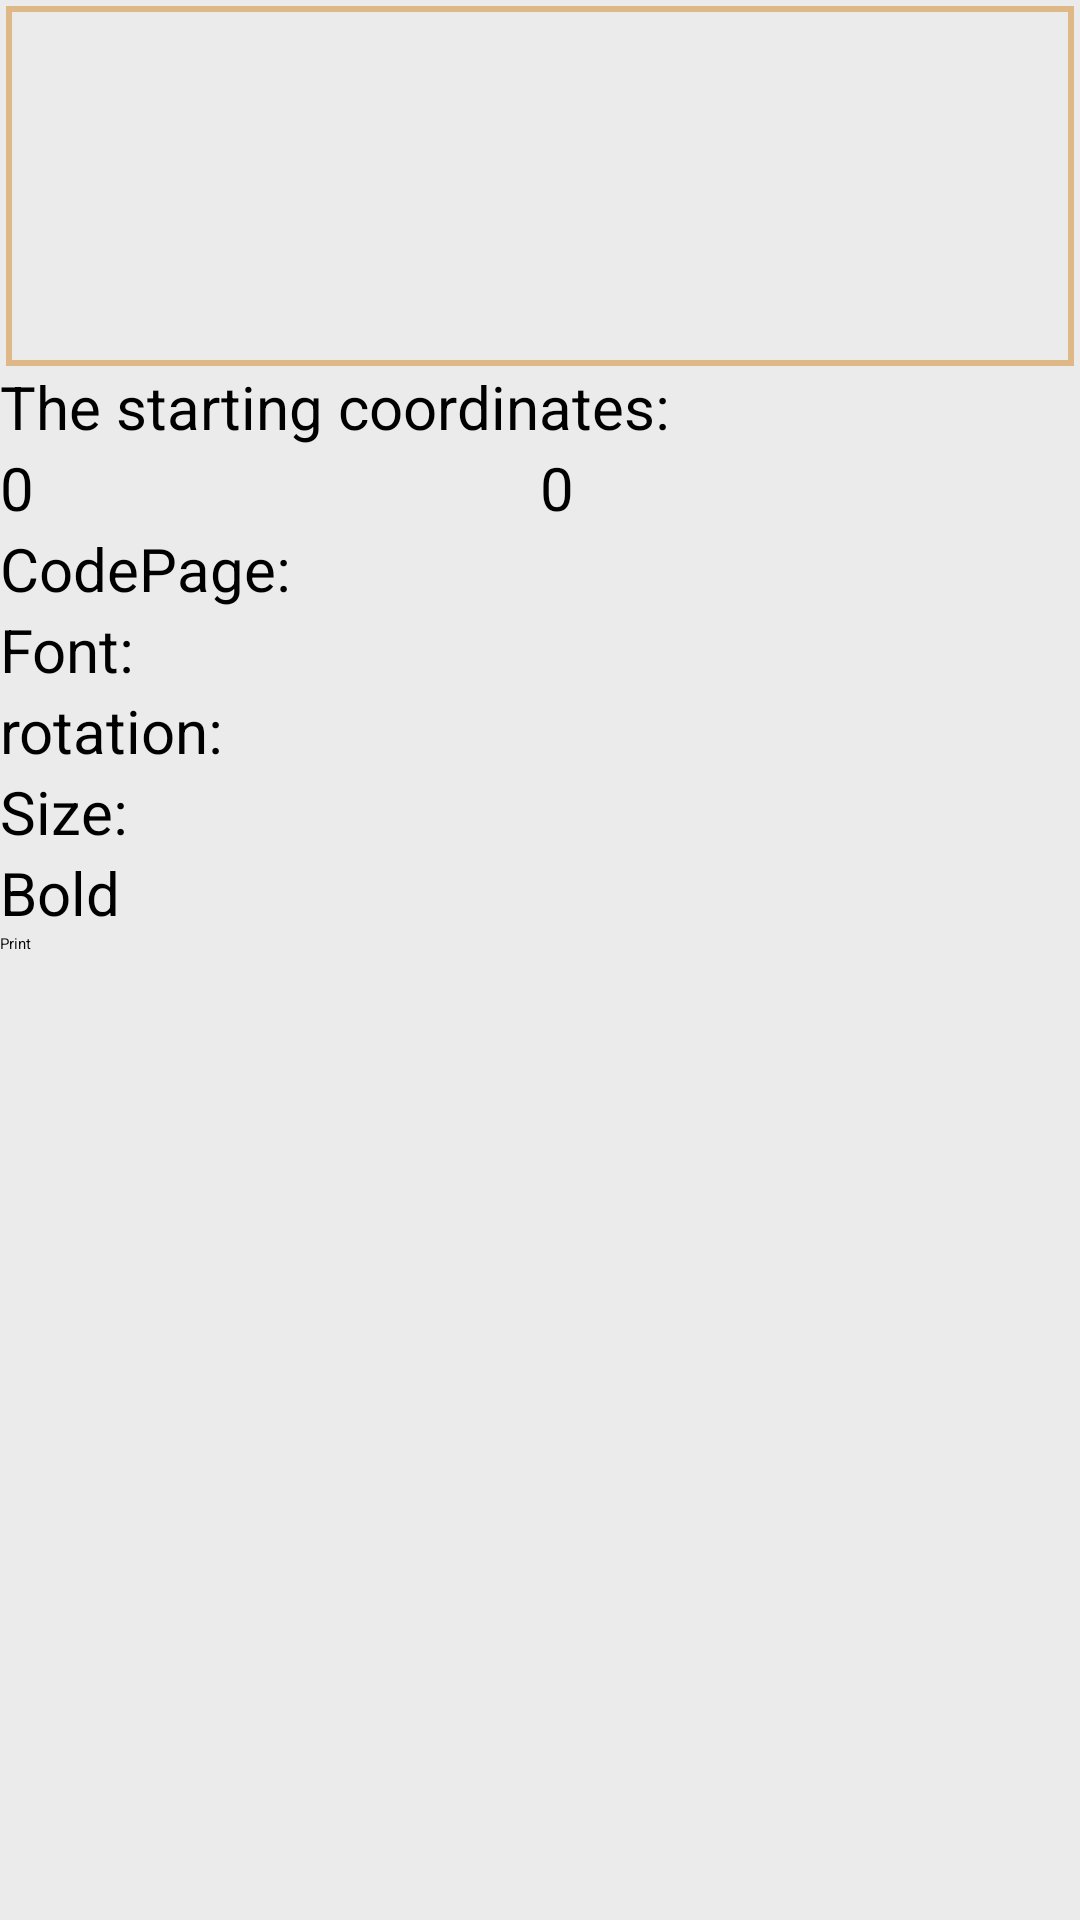

Here is an Android app screen rendered from its layout file. Give the layout XML and the strings, colors and styles it references.
<!-- AndroidManifest.xml: application theme AppTheme -->
<!-- res/layout/activity_text_format.xml -->
<?xml version="1.0" encoding="utf-8"?>

<LinearLayout xmlns:android="http://schemas.android.com/apk/res/android"
    android:orientation="vertical"
    android:layout_width="match_parent"
    android:layout_height="wrap_content">
    
    <LinearLayout 
	    android:gravity="center_vertical"
	    android:layout_width="fill_parent"
	    android:layout_height="fill_parent">   
 
	    <ScrollView 
	        android:scrollbarAlwaysDrawVerticalTrack="false"
	        android:id="@+id/preview_dashboard_v" 
	        android:background="#ffebebeb" 
	        android:scrollbars="vertical" 
	        android:fadingEdge="vertical"    
	        android:layout_width="0.0dip"    
	        android:layout_height="fill_parent" 
	        android:layout_weight="1.0">
	        	                
            <LinearLayout 
                android:orientation="vertical" 
                android:layout_width="fill_parent" 
                android:layout_height="wrap_content">       
    
			    <EditText
			        android:id="@+id/txtText"
			        android:layout_marginTop="2.0dip"
			        android:layout_marginLeft="2.0dip"
			        android:layout_marginRight="2.0dip"
			        android:layout_width="fill_parent"
			        android:layout_height="120sp"
			        android:inputType="textMultiLine"
			        android:background="@drawable/my_edittext"
			        android:gravity="top"
			        android:text="" />
			     <TextView
			        android:layout_width="wrap_content"
			        android:layout_height="wrap_content"
			        android:text="@string/activity_1dbarcodes_start_cd"	        
			        android:textSize="20.0dip" />	
			    <LinearLayout 
			            android:layout_width="match_parent"
			            android:layout_height="wrap_content"
			            android:orientation="horizontal"
			            >
				<EditText
			        android:id="@+id/txtformat_x"
			        android:layout_width="50dp"	       
			        android:layout_height="wrap_content"
			        android:textColor="#000000"
			        android:textSize="20sp"
			        android:layout_weight="1"
			        android:text="0"
			        android:maxLines="1"/>
				<EditText
			        android:id="@+id/txtformat_y"
			        android:layout_width="50dp"	       
			        android:layout_height="wrap_content"
			        android:textColor="#000000"
			        android:textSize="20sp"
			        android:layout_weight="1"
			        android:text="0"
			        android:maxLines="1"/>
				</LinearLayout>
				<TextView
					android:layout_width="wrap_content"
					android:layout_height="wrap_content"
					android:text="@string/activity_text_format_codepage"
					android:textSize="20.0dip" />
				<Spinner
					android:id="@+id/spnformat_codepage"
					android:layout_width="fill_parent"
					android:layout_height="wrap_content"
					android:textSize="20.0dip"/>
			    <TextView
			        android:layout_width="wrap_content"
			        android:layout_height="wrap_content"
			        android:text="@string/activity_text_format_font"	        
			        android:textSize="20.0dip" />	
				<Spinner
			        android:id="@+id/spnformat_font" 
			        android:layout_width="fill_parent" 
					android:layout_height="wrap_content" 
					android:textSize="20.0dip"/>
			   <TextView
			        android:layout_width="wrap_content"
			        android:layout_height="wrap_content"
			        android:text="@string/activity_1dbarcodes_rotation"	        
			        android:textSize="20.0dip" />	
				<Spinner
			        android:id="@+id/spnformat_rotation" 
			        android:layout_width="fill_parent" 
					android:layout_height="wrap_content" 
					android:textSize="20.0dip"/>
			    
			    <TextView
			        android:layout_width="wrap_content"
			        android:layout_height="wrap_content"
			        android:text="@string/activity_text_format_x_multiplication"	        
			        android:textSize="20.0dip" />                
			    <Spinner
			        android:id="@+id/spnformat_x_multiplication" 
			        android:layout_width="fill_parent" 
					android:layout_height="wrap_content" 
					android:textSize="20.0dip"/>
			    
			    <TextView
			        android:layout_width="wrap_content"
			        android:layout_height="wrap_content"
			        android:text="@string/activity_text_format_chkbold"
			        android:textSize="20.0dip" 
			        />
			    <Spinner
			        android:id="@+id/spnformat_y_multiplication" 
			        android:layout_width="fill_parent" 
					android:layout_height="wrap_content" 
					android:textSize="20.0dip"
					/>
			   		    
			    
			    <Button
			        android:id="@+id/btnPrint"
			        android:layout_width="fill_parent"
			        android:layout_height="wrap_content"	        
			        android:onClick="onClickPrint"
			        android:text="@string/activity_global_print" />
    
    	    </LinearLayout>
	    </ScrollView>
	</LinearLayout>
</LinearLayout>
<!-- resources referenced by this layout -->
<resources>
  <!-- drawable my_edittext (drawable) -->
  <?xml version="1.0" encoding="UTF-8"?>
  
  <shape xmlns:android="http://schemas.android.com/apk/res/android">
      <solid android:color="#00000000"/>
      <stroke android:width="2dip" android:color="#DEB887" />
  </shape>
  <string name="activity_1dbarcodes_rotation">rotation:</string>
  <string name="activity_1dbarcodes_start_cd">The starting coordinates:</string>
  <string name="activity_global_print">Print</string>
  <string name="activity_text_format_chkbold">Bold</string>
  <string name="activity_text_format_codepage">CodePage:</string>
  <string name="activity_text_format_font">Font:</string>
  <string name="activity_text_format_x_multiplication">Size:</string>
  <style name="AppTheme" parent="AppBaseTheme">
          
          <item name="colorPrimary">@color/colorPrimary</item>
          <item name="colorPrimaryDark">@color/colorPrimaryDark</item>
          <item name="colorAccent">@color/colorAccent</item>
      </style>
  <style name="AppBaseTheme" parent="ThemeOverlay.AppCompat.DayNight.ActionBar">
          
      </style>
  <!-- not gathered from this repository: default colours our renderer supplied (Android Studio template values) -->
  <color name="colorPrimary">#FF6200EE</color>
  <color name="colorPrimaryDark">#FF3700B3</color>
  <color name="colorAccent">#FF03DAC5</color>
</resources>
